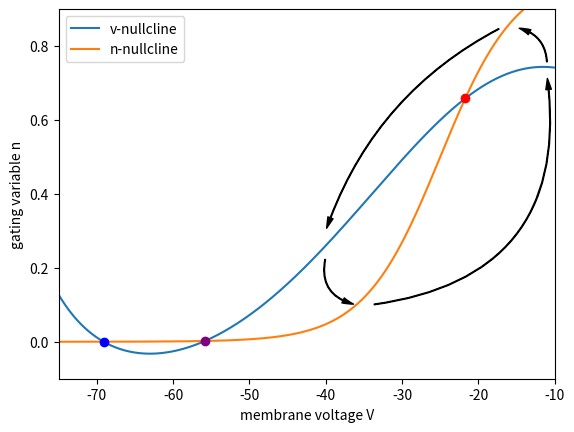

Python code for this plot:
#!usr/bin/python3

import matplotlib

matplotlib.use("agg")

import numpy as np
import matplotlib.pyplot as plt
import matplotlib.patches as patches

def finf(x,v12,k):
	return 1/(1+np.exp((v12-x)/k))
def vnc(x,I,v12,k,gL,EL,gNa,ENa,gK,EK):
	return (I-gL*(x-EL)-gNa*finf(x,v12,k)*(x-ENa))/(gK*(x-EK)) 

plt.axes().set_aspect(1)

style="Simple,tail_width=0.5,head_width=4,head_length=8"
kw = dict(arrowstyle=style, color="k")

a1 = patches.FancyArrowPatch((-17,0.85), (-40,0.3),connectionstyle="arc3,rad=.2",**kw )
a2 = patches.FancyArrowPatch((-40,0.23), (-36,0.1),connectionstyle="arc3,rad=.5",**kw)
a3 = patches.FancyArrowPatch((-34,0.1), (-11,0.72),connectionstyle="arc3,rad=.5", **kw)
a4 = patches.FancyArrowPatch((-11,0.75), (-15,0.85),connectionstyle="arc3,rad=.4", **kw)

I=0
gL=0.3
EL=-80
gNa=1
ENa=60
gK=0.4
EK=-90
km=14 
vm=-18
kn=5 
vn=-25
tau=3 


t=np.arange(-75,-10,0.1)
plt.figure()

for a in [a1,a2,a3,a4]:
    plt.gca().add_patch(a)

plt.xlabel('membrane voltage V')
plt.ylabel('gating variable n')
plt.plot(t,vnc(t,I,vm,km,gL,EL,gNa,ENa,gK,EK),label='v-nullcline')
plt.plot(t,finf(t,vn,kn),label='n-nullcline')
plt.plot(-69.108,finf(-69.108,vn,kn),'bo')
plt.plot(-55.8294,finf(-55.8294,vn,kn),'o',color='purple')
plt.plot(-21.7225,finf(-21.7225,vn,kn),'ro')
plt.xlim((-75,-10))
plt.ylim((-0.1,0.9))
plt.legend()
plt.savefig('inapikrealncwn.pdf')

